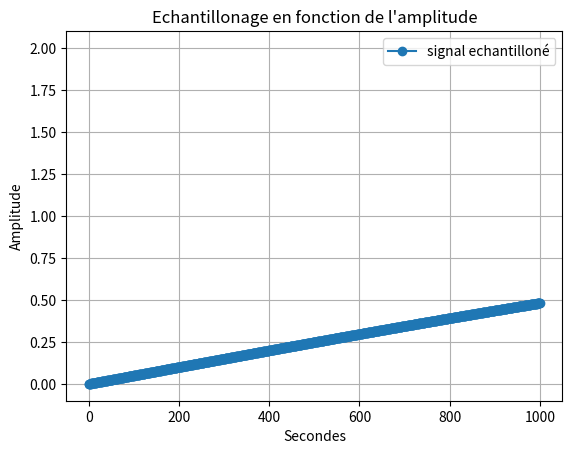

Reproduce this figure in Python.
import random as rand

import numpy as np #importation de numpy
import matplotlib.pyplot as plt

F=2 #assigniation d'un variable F a valeur 2
T=np.linspace(0,1,1001) #Assigniation de la variable T avec le module numpy pour creer un espace de ligne compris entre 0 et 1001 avec un pas de 1  

X1=np.sin(F*np.pi*2*T) #Assigniation de la varibale X1 avec le module numpy pour creer une sinusoide avec la varibale F la valeurs pi du module numpy et la variable T 

Bx1= [i+rand.randint(-6,7)/10 for i in X1]

q=0.5 # pas de quantification 

X1q = q*np.round(X1/q) # signal quantifié 

E=X1-X1q #ereur de quantification 

Te=0.02

Fe = F*2

Xech=np.sin(Fe*np.pi*2*Te*T)

#3)

F2=2 #assigniation d'un variable F a valeur 2

T2=np.linspace(0.2,1,1001) #Assigniation de la variable T avec le module numpy pour creer un espace de ligne compris entre 0 et 1001 avec un pas de 1

X2=np.sin(F2*np.pi*2*T2)#Assigniation de la varibale X1 avec le module numpy pour creer une sinusoide avec la varibale F la valeurs pi du module numpy et la variable T 

#4) 
X3=X1+X2 #Addition des deux courbes X1 et X2
#2)3) 

# plt.plot(X1 , marker='o', color='tab:purple', label='X1') #Affichage de la courbe X1
# plt.plot(Bx1, color='tab:purple', label='Bruit de X1')
# plt.plot(X1q, color='tab:red', label='Signal quantifié')
# plt.plot(E, color='tab:cyan', label='Erreur de quantification')
plt.plot(Xech, marker='o', color='tab:blue', label='signal echantilloné')


# plt.plot(X2, marker='o', color='r', label='X2') #Afffichage de la courbe X2
# plt.plot(X3, marker='o', color='y', label='X3') #Afffichage de la courbe X3
plt.plot(F)# Y=2 car valeurs de F=2
plt.xlabel("Secondes") #Axes x =Secondes
plt.ylabel('Amplitude')#Axes y= Amplitude
plt.title("Echantillonage en fonction de l'amplitude") #Titre du graphe
plt.legend() #Affiche la legende
plt.grid() #affichage de la grille
plt.show() #Afficher le plot
plt.close() #Fermer le plot
